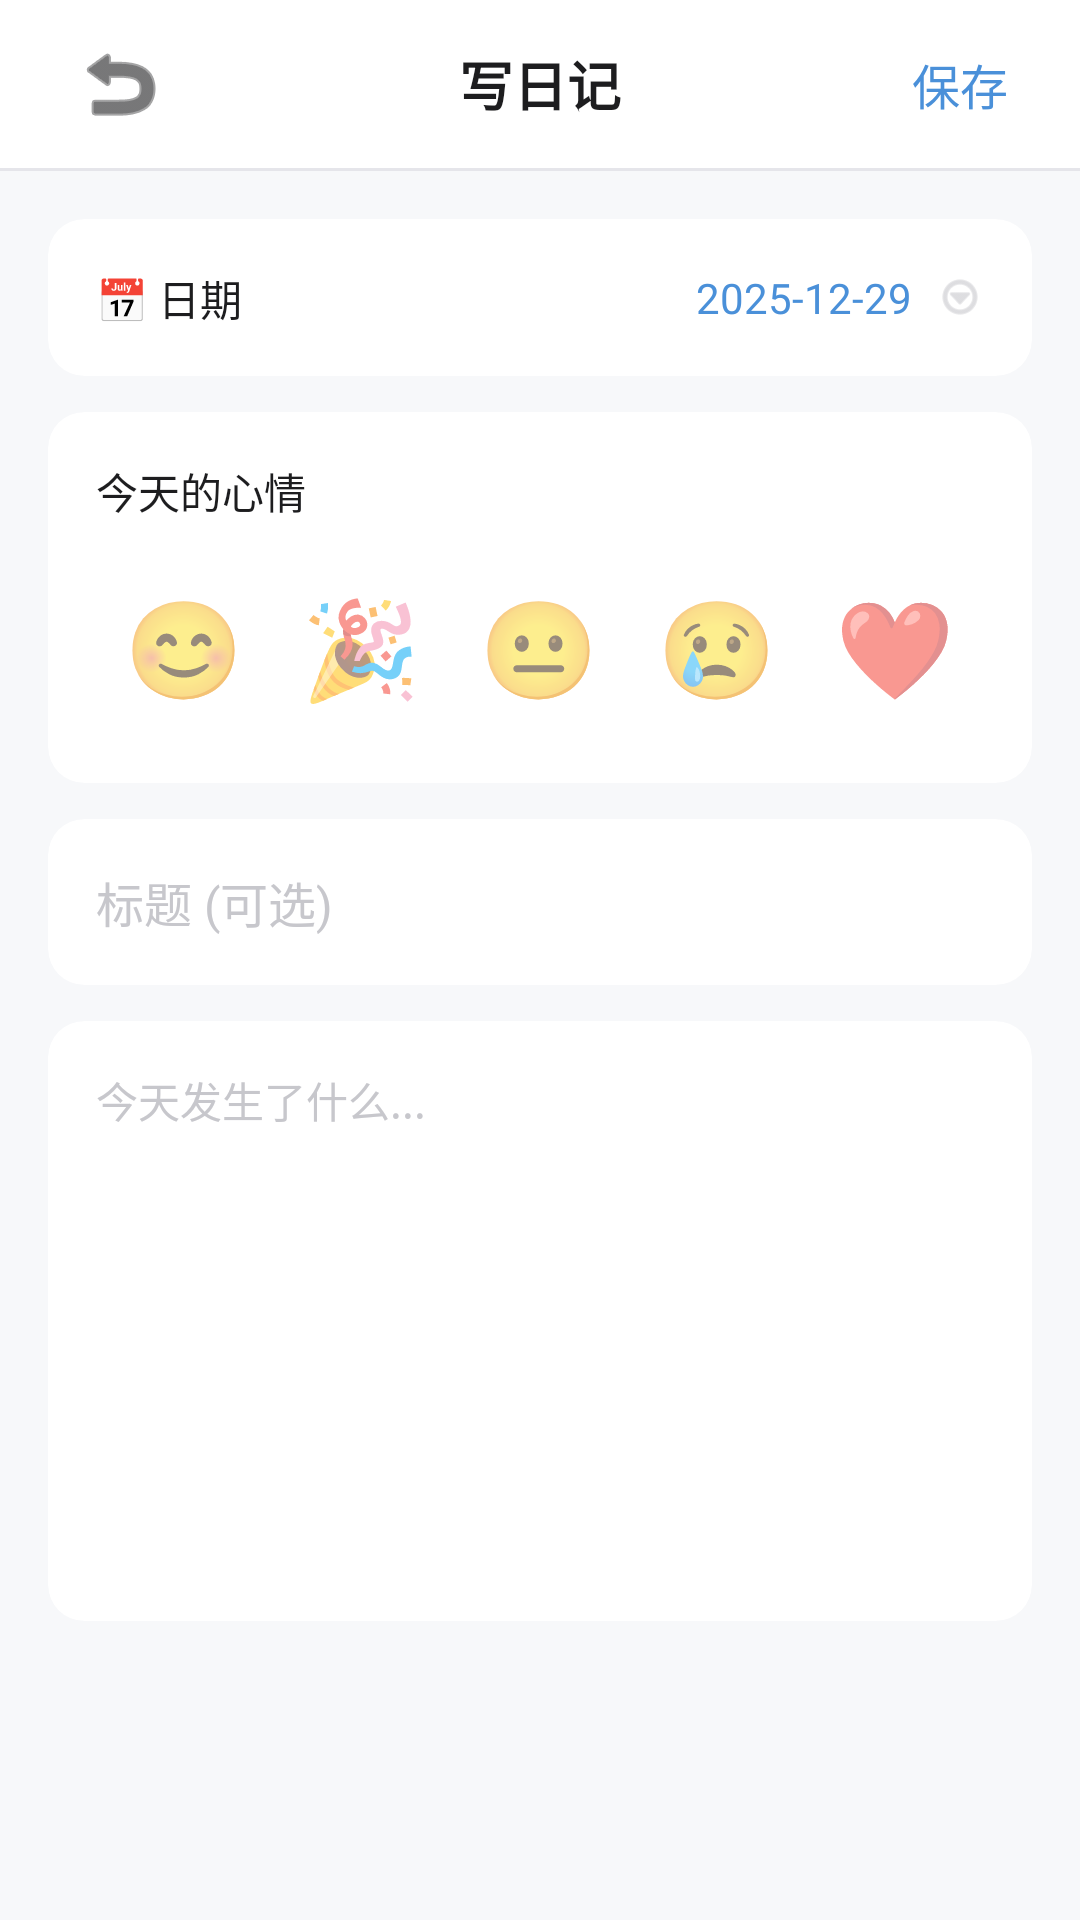

This screen was rendered from an Android layout file. Write that file and the resources it references.
<!-- AndroidManifest.xml: application theme Theme.PocketLedger -->
<!-- res/layout/activity_add_diary.xml -->
<?xml version="1.0" encoding="utf-8"?>
<ScrollView xmlns:android="http://schemas.android.com/apk/res/android"
    xmlns:app="http://schemas.android.com/apk/res-auto"
    android:layout_width="match_parent"
    android:layout_height="match_parent"
    android:background="@color/bg_gray">

    <LinearLayout
        android:layout_width="match_parent"
        android:layout_height="wrap_content"
        android:orientation="vertical">

        
        <RelativeLayout
            android:layout_width="match_parent"
            android:layout_height="56dp"
            android:background="@color/white"
            android:paddingHorizontal="16dp">
            
            <ImageButton
                android:id="@+id/btnBack"
                android:layout_width="48dp"
                android:layout_height="48dp"
                android:layout_centerVertical="true"
                android:background="?attr/selectableItemBackgroundBorderless"
                android:src="@android:drawable/ic_menu_revert"
                app:tint="@color/text_main"/>
            
            <TextView
                android:layout_width="wrap_content"
                android:layout_height="wrap_content"
                android:layout_centerInParent="true"
                android:text="写日记"
                android:textSize="18sp"
                android:textStyle="bold"
                android:textColor="@color/text_main"/>
            
            <TextView
                android:id="@+id/btnSave"
                android:layout_width="wrap_content"
                android:layout_height="wrap_content"
                android:layout_alignParentEnd="true"
                android:layout_centerVertical="true"
                android:text="保存"
                android:textSize="16sp"
                android:textColor="@color/primary"
                android:padding="8dp"/>
        </RelativeLayout>

        <View android:layout_width="match_parent" android:layout_height="1dp" android:background="@color/divider"/>

        
        <LinearLayout
            android:layout_width="match_parent"
            android:layout_height="wrap_content"
            android:orientation="vertical"
            android:padding="16dp">

            
            <com.google.android.material.card.MaterialCardView
                android:layout_width="match_parent"
                android:layout_height="wrap_content"
                app:cardCornerRadius="12dp"
                app:cardElevation="0dp"
                app:cardBackgroundColor="@color/card_bg">
                
                <LinearLayout
                    android:id="@+id/layoutDate"
                    android:layout_width="match_parent"
                    android:layout_height="wrap_content"
                    android:orientation="horizontal"
                    android:padding="16dp"
                    android:gravity="center_vertical"
                    android:background="?attr/selectableItemBackground">
                    
                    <TextView
                        android:layout_width="wrap_content"
                        android:layout_height="wrap_content"
                        android:text="📅 日期"
                        android:textColor="@color/text_main"
                        android:textSize="14sp"/>
                    
                    <TextView
                        android:id="@+id/tvDate"
                        android:layout_width="0dp"
                        android:layout_height="wrap_content"
                        android:layout_weight="1"
                        android:text="2025-12-29"
                        android:textColor="@color/primary"
                        android:textSize="14sp"
                        android:gravity="end"/>
                    
                    <ImageView
                        android:layout_width="16dp"
                        android:layout_height="16dp"
                        android:layout_marginStart="8dp"
                        android:src="@android:drawable/ic_menu_more"
                        app:tint="@color/text_hint"/>
                </LinearLayout>
            </com.google.android.material.card.MaterialCardView>

            
            <com.google.android.material.card.MaterialCardView
                android:layout_width="match_parent"
                android:layout_height="wrap_content"
                android:layout_marginTop="12dp"
                app:cardCornerRadius="12dp"
                app:cardElevation="0dp"
                app:cardBackgroundColor="@color/card_bg">
                
                <LinearLayout
                    android:layout_width="match_parent"
                    android:layout_height="wrap_content"
                    android:orientation="vertical"
                    android:padding="16dp">
                    
                    <TextView
                        android:layout_width="wrap_content"
                        android:layout_height="wrap_content"
                        android:text="今天的心情"
                        android:textColor="@color/text_main"
                        android:textSize="14sp"/>
                    
                    <LinearLayout
                        android:layout_width="match_parent"
                        android:layout_height="wrap_content"
                        android:orientation="horizontal"
                        android:layout_marginTop="12dp"
                        android:gravity="center">
                        
                        <TextView android:id="@+id/moodHappy" android:layout_width="0dp" android:layout_height="wrap_content" android:layout_weight="1" android:text="😊" android:textSize="32sp" android:gravity="center" android:padding="8dp"/>
                        <TextView android:id="@+id/moodExcited" android:layout_width="0dp" android:layout_height="wrap_content" android:layout_weight="1" android:text="🎉" android:textSize="32sp" android:gravity="center" android:padding="8dp"/>
                        <TextView android:id="@+id/moodNeutral" android:layout_width="0dp" android:layout_height="wrap_content" android:layout_weight="1" android:text="😐" android:textSize="32sp" android:gravity="center" android:padding="8dp"/>
                        <TextView android:id="@+id/moodSad" android:layout_width="0dp" android:layout_height="wrap_content" android:layout_weight="1" android:text="😢" android:textSize="32sp" android:gravity="center" android:padding="8dp"/>
                        <TextView android:id="@+id/moodLove" android:layout_width="0dp" android:layout_height="wrap_content" android:layout_weight="1" android:text="❤️" android:textSize="32sp" android:gravity="center" android:padding="8dp"/>
                    </LinearLayout>
                </LinearLayout>
            </com.google.android.material.card.MaterialCardView>

            
            <com.google.android.material.card.MaterialCardView
                android:layout_width="match_parent"
                android:layout_height="wrap_content"
                android:layout_marginTop="12dp"
                app:cardCornerRadius="12dp"
                app:cardElevation="0dp"
                app:cardBackgroundColor="@color/card_bg">
                
                <EditText
                    android:id="@+id/etTitle"
                    android:layout_width="match_parent"
                    android:layout_height="wrap_content"
                    android:padding="16dp"
                    android:hint="标题 (可选)"
                    android:textColorHint="@color/text_hint"
                    android:textColor="@color/text_main"
                    android:textSize="16sp"
                    android:background="@null"
                    android:maxLines="1"
                    android:inputType="text"/>
            </com.google.android.material.card.MaterialCardView>

            
            <com.google.android.material.card.MaterialCardView
                android:layout_width="match_parent"
                android:layout_height="wrap_content"
                android:layout_marginTop="12dp"
                app:cardCornerRadius="12dp"
                app:cardElevation="0dp"
                app:cardBackgroundColor="@color/card_bg">
                
                <EditText
                    android:id="@+id/etContent"
                    android:layout_width="match_parent"
                    android:layout_height="wrap_content"
                    android:minHeight="200dp"
                    android:padding="16dp"
                    android:hint="今天发生了什么..."
                    android:textColorHint="@color/text_hint"
                    android:textColor="@color/text_main"
                    android:textSize="14sp"
                    android:background="@null"
                    android:gravity="top"
                    android:inputType="textMultiLine"/>
            </com.google.android.material.card.MaterialCardView>

        </LinearLayout>
    </LinearLayout>
</ScrollView>
<!-- resources referenced by this layout -->
<resources>
  <color name="bg_gray">#F7F8FA</color>
  <color name="card_bg">#FFFFFF</color>
  <color name="divider">#E5E5EA</color>
  <color name="primary">#4A90D9</color>
  <color name="text_hint">#C7C7CC</color>
  <color name="text_main">#1D1D1F</color>
  <color name="white">#FFFFFF</color>
  <style name="Theme.PocketLedger" parent="Theme.MaterialComponents.DayNight.NoActionBar">
          
          <item name="colorPrimary">@color/primary</item>
          <item name="colorPrimaryVariant">@color/primary_dark</item>
          <item name="colorOnPrimary">@color/white</item>
          
          <item name="colorSecondary">@color/accent</item>
          <item name="colorSecondaryVariant">@color/accent</item>
          <item name="colorOnSecondary">@color/black</item>
          
          
          <item name="android:windowBackground">@color/bg_gray</item>
          <item name="android:colorBackground">@color/bg_gray</item>
          
          
          <item name="android:statusBarColor">@color/status_bar_color</item>
          <item name="android:windowLightStatusBar">@bool/is_light_status_bar</item>
          
          
          <item name="colorSurface">@color/card_bg</item>
          <item name="colorOnSurface">@color/text_main</item>
      </style>
  <color name="primary_dark">#3A7BC8</color>
  <color name="accent">#FF9500</color>
  <color name="black">#000000</color>
  <color name="status_bar_color">@color/white</color>
</resources>
